Run: headless pygame with SDL's dummy video driver; simulated clock (each Clock.tick advances the game by its frame time, no real sleeping); random seed 0; keys injected as events and as key.get_pressed() state; no mouse input.
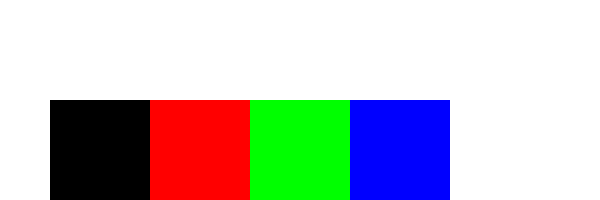
Frame 1 of 4 · flips 1–60 · no input
Frame 2 of 4 · flips 61–180 · tapped SPACE, RETURN · held RIGHT (→), D · screen unchanged from frame 1, image omitted
Frame 3 of 4 · flips 181–300 · held DOWN (↓), S · screen unchanged from frame 2, image omitted
Frame 4 of 4 · flips 301–420 · held LEFT (←), A, UP (↑), W · screen unchanged from frame 3, image omitted

The pygame program that drew these frames:

import pygame

pygame.init()
pygame.display.set_caption("Rubik's Cube")
screen = pygame.display.set_mode((600,200))
screen.fill((255,255,255))
def draw_rubiks_cube():
    pygame.draw.rect(screen, (0,0,0),(50,100,100,100))
    pygame.draw.rect(screen, (255,0,0),(150,100,100,100))
    pygame.draw.rect(screen, (0,255,0),(250,100,100,100))
    pygame.draw.rect(screen, (0,0,255),(350,100,100,100))

draw_rubiks_cube()
pygame.display.update()

while True:
    
    pygame.display.flip()
